Photos from the image-classification dataset "Parkinsons-disease-prediction-using-CNN-main" in the GitHub repository AmanK1203/Parkinsons-disease. Its 2 classes are: healthy, Parkinsons.

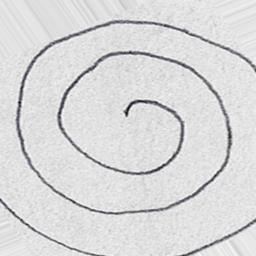
Label: healthy

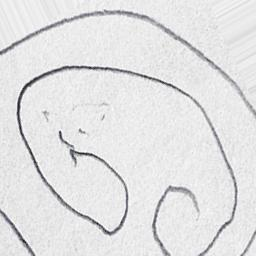
Label: Parkinsons

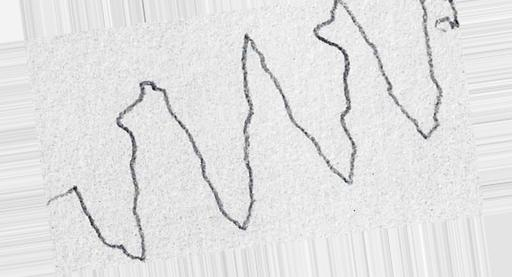
Label: Parkinsons

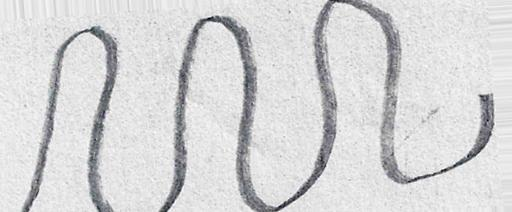
Label: healthy

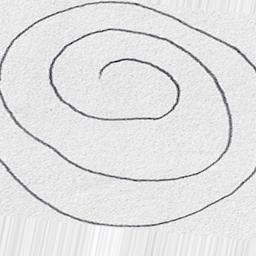
Label: healthy

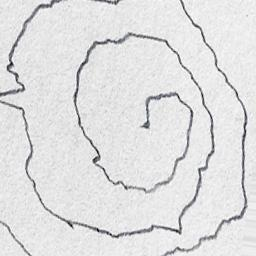
Label: Parkinsons
